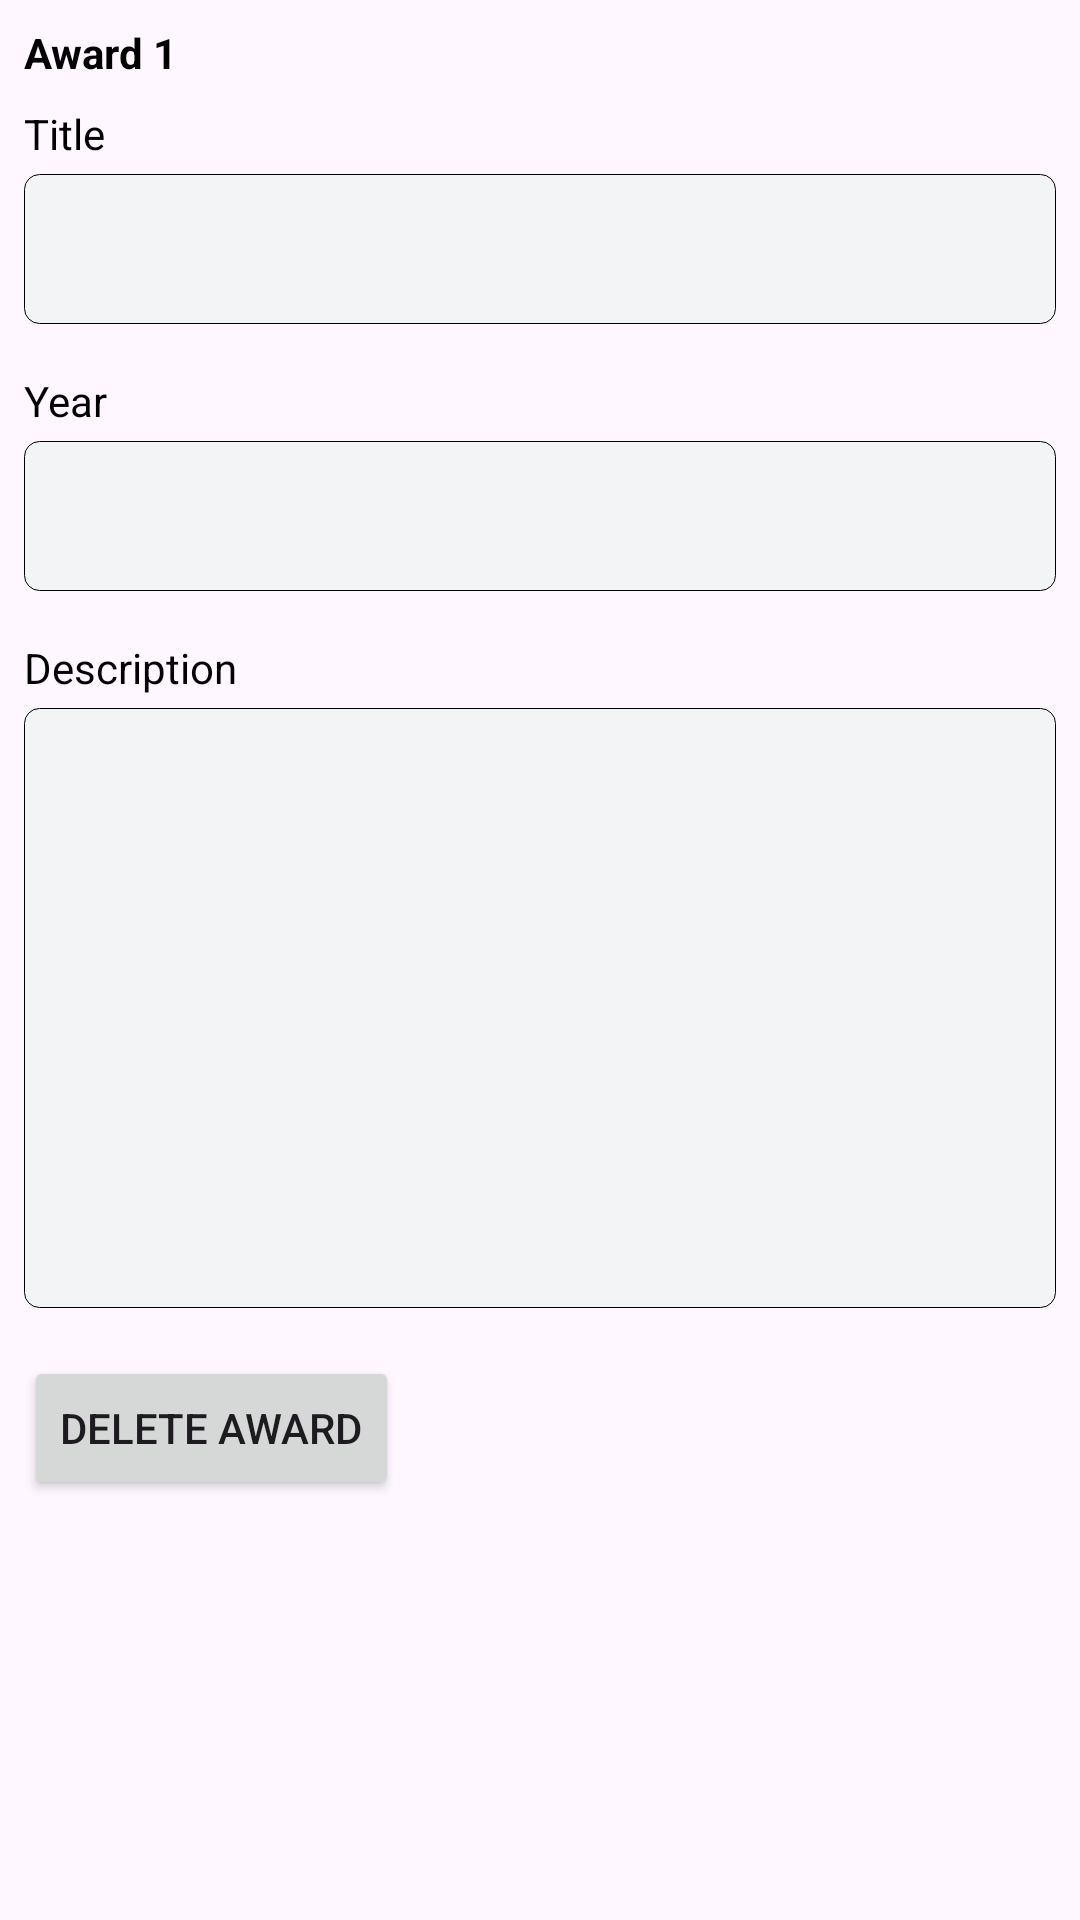

Write the Android layout XML for this screen, with the resource values it uses.
<!-- AndroidManifest.xml: application theme Theme.ProJob -->
<!-- res/layout/award_section_layout.xml -->
<LinearLayout xmlns:android="http://schemas.android.com/apk/res/android"
    xmlns:app="http://schemas.android.com/apk/res-auto"
    android:layout_width="match_parent"
    android:layout_height="wrap_content"
    android:orientation="vertical"
    android:padding="8dp">

    <TextView
        android:id="@+id/awardHeader"
        android:layout_width="wrap_content"
        android:layout_height="wrap_content"
        android:layout_marginBottom="8dp"
        android:text="Award 1"
        android:textColor="@color/black"
        android:textSize="14sp"
        android:textStyle="bold" />

    
    <TextView
        android:layout_width="wrap_content"
        android:layout_height="wrap_content"
        android:text="Title"
        android:textColor="@color/black"
        android:textSize="14sp" />

    <EditText
        android:layout_width="match_parent"
        android:layout_height="50dp"
        android:layout_marginTop="4dp"
        android:layout_marginBottom="8dp"
        android:background="@drawable/edit_text_background"
        android:padding="8dp"
        android:textColor="@color/black"
        android:textSize="14sp" />

    
    <TextView
        android:layout_width="wrap_content"
        android:layout_height="wrap_content"
        android:layout_marginTop="8dp"
        android:text="Year"
        android:textColor="@color/black"
        android:textSize="14sp" />

    <EditText
        android:layout_width="match_parent"
        android:layout_height="50dp"
        android:layout_marginTop="4dp"
        android:layout_marginBottom="8dp"
        android:background="@drawable/edit_text_background"
        android:padding="8dp"
        android:textColor="@color/black"
        android:textSize="14sp" />

    
    <TextView
        android:layout_width="wrap_content"
        android:layout_height="wrap_content"
        android:layout_marginTop="8dp"
        android:text="Description"
        android:textColor="@color/black"
        android:textSize="14sp" />

    <EditText
        android:layout_width="match_parent"
        android:layout_height="200dp"
        android:layout_marginTop="4dp"
        android:layout_marginBottom="8dp"
        android:background="@drawable/edit_text_background"
        android:padding="8dp"
        android:textColor="@color/black"
        android:textSize="14sp" />

    
    <Button
        android:id="@+id/btnDeleteAward"
        android:layout_width="wrap_content"
        android:layout_height="wrap_content"
        android:layout_marginTop="8dp"
        android:text="Delete Award"
        app:cornerRadius="10dp" />
</LinearLayout>
<!-- resources referenced by this layout -->
<resources>
  <!-- drawable edit_text_background (drawable) -->
  <?xml version="1.0" encoding="utf-8"?>
  <shape xmlns:android="http://schemas.android.com/apk/res/android">
      <solid android:color="#F3F4F6" />
      <stroke
          android:width="0.01dp"
          android:color="#000000" />
      <corners android:radius="5dp" />
  </shape>
  <style name="Theme.ProJob" parent="Base.Theme.ProJob" />
  <style name="Base.Theme.ProJob" parent="Theme.Material3.DayNight.NoActionBar">
          
          <item name="colorPrimary">#6ad61d</item>
          <item name="colorPrimaryDark">@color/white</item>
          
  
      </style>
  <!-- not gathered from this repository: default colours our renderer supplied (Android Studio template values) -->
  <color name="black">#FF000000</color>
  <color name="white">#FFFFFFFF</color>
</resources>
